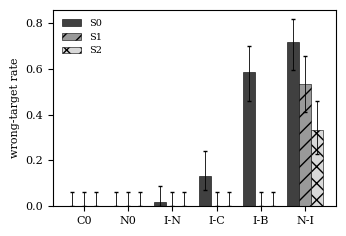

This figure's Python source: (Note: this script raises an exception after producing the figure.)
import math, matplotlib; matplotlib.use("Agg")
import matplotlib.pyplot as plt
plt.rcParams.update({"font.family":"serif","font.size":8})
def wil(k,n,z=1.96):
    p=k/n; d=1+z*z/n; c=(p+z*z/(2*n))/d; h=z*math.sqrt(p*(1-p)/n+z*z/(4*n*n))/d
    return max(0,c-h),min(1,c+h)
cls=["C0","N0","I-N","I-C","I-B","N-I"]
K={"S0":[0,0,1,8,35,43],"S1":[0,0,0,0,0,32],"S2":[0,0,0,0,0,20]}
fig,ax=plt.subplots(figsize=(3.5,2.4))
for j,(s,h) in enumerate(zip(K,["","//","xx"])):
    y=[k/60 for k in K[s]]; ci=[wil(k,60) for k in K[s]]
    ax.bar([i+j*0.27 for i in range(6)],y,0.27,yerr=[[a-c[0] for a,c in zip(y,ci)],[c[1]-a for a,c in zip(y,ci)]],
           label=s,capsize=1.5,hatch=h,color=["0.25","0.6","0.85"][j],edgecolor="k",linewidth=0.4,error_kw={"lw":0.6})
ax.set_xticks([i+0.27 for i in range(6)]);ax.set_xticklabels(cls);ax.set_ylabel("wrong-target rate");ax.legend(fontsize=7,frameon=False)
fig.tight_layout();fig.savefig("figs/fig_injection.png",dpi=300)
d=["0","0.25","0.5","1","2","none"]
rep=[1,1,1,0.02,0,0]; real=[1,1,1,0.11,0,0]
lo=[0.68,0.68,0.68,0.02,0,0]; hi=[1,1,1,0.44,0.35,0.35]
fig,ax=plt.subplots(figsize=(3.5,2.2)); x=range(6)
ax.plot(x,rep,"-o",c="k",ms=3,label="replay (n=100)")
ax.errorbar([i+0.05 for i in x],real,yerr=[[r-l for r,l in zip(real,lo)],[h-r for r,h in zip(real,hi)]],fmt="s--",c="0.4",ms=3,lw=0.8,capsize=2,label="real (n=10, 95% CI)")
ax.plot(x,[0]*6,":",c="0.6",label="starttime / pidfd (both runs)")
ax.set_xticks(list(x));ax.set_xticklabels(d);ax.set_xlabel(r"recycle delay (multiples of $L$)");ax.set_ylabel("naive misfire rate");ax.legend(fontsize=6.5,frameon=False,loc="center left")
fig.tight_layout();fig.savefig("figs/fig_pidreuse.png",dpi=300)
